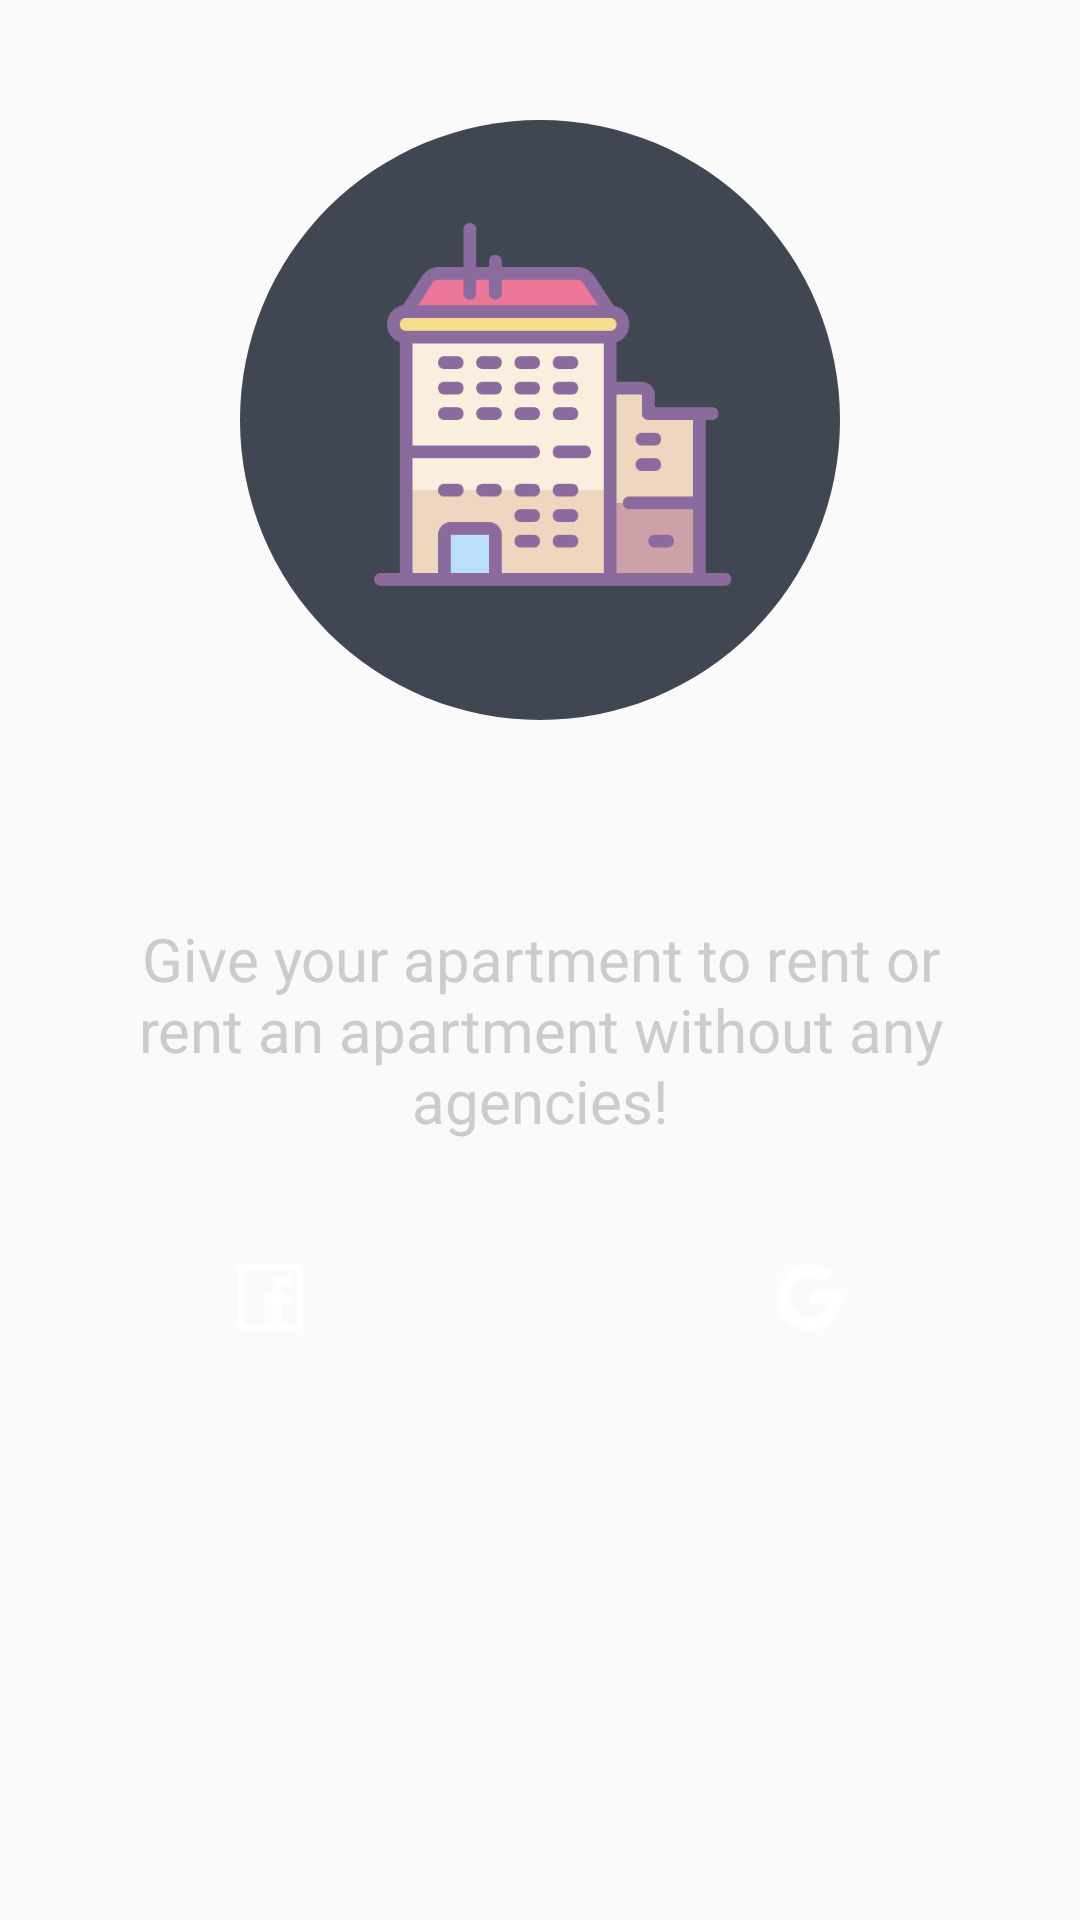

Here is an Android app screen rendered from its layout file. Give the layout XML and the strings, colors and styles it references.
<!-- AndroidManifest.xml: application theme AppTheme -->
<!-- res/layout/slide_layout.xml -->
<?xml version="1.0" encoding="utf-8"?>
<RelativeLayout xmlns:android="http://schemas.android.com/apk/res/android"
    android:layout_width="match_parent"
    android:layout_height="wrap_content">

    <ImageView
        android:id="@+id/image_slider"
        android:layout_width="200dp"
        android:layout_height="200dp"
        android:layout_centerHorizontal="true"
        android:layout_marginTop="40dp"
        android:background="@drawable/circle"
        android:padding="32dp"
        android:src="@drawable/home" />

    <TextView
        android:id="@+id/slide_text"
        android:layout_width="match_parent"
        android:layout_height="wrap_content"
        android:layout_below="@+id/image_slider"
        android:layout_marginTop="30dp"
        android:padding="36dp"
        android:text="@string/text_rent"
        android:textAlignment="center"
        android:textColor="@color/transparentWhite"
        android:textSize="20sp" />

    <LinearLayout
        android:id="@+id/login_buttons"
        android:layout_width="match_parent"
        android:layout_height="wrap_content"
        android:layout_below="@+id/slide_text"
        android:orientation="horizontal">

        <ImageView
            android:id="@+id/facebook_login"
            android:layout_width="0dp"
            android:layout_height="wrap_content"
            android:layout_weight="0.5"
            android:src="@drawable/facebook_login"
            android:layout_gravity="right"/>

        <ImageView
            android:id="@+id/google_login"
            android:layout_width="0dp"
            android:layout_height="wrap_content"
            android:layout_weight="0.5"
            android:layout_gravity="left"
            android:src="@drawable/google_login" />

    </LinearLayout>

</RelativeLayout>
<!-- resources referenced by this layout -->
<resources>
  <color name="transparentWhite">#cccccc</color>
  <!-- drawable circle (drawable) -->
  <?xml version="1.0" encoding="utf-8"?>
  <shape xmlns:android="http://schemas.android.com/apk/res/android"
      android:shape="oval">
  
      <solid android:color="#414653" />
  
      <size
          android:width="96dp"
          android:height="96dp" />
  
  </shape>
  <!-- drawable facebook_login: png bitmap (drawable, 415 bytes) -->
  <!-- drawable google_login: png bitmap (drawable, 593 bytes) -->
  <!-- drawable home: png bitmap (drawable, 9803 bytes) -->
  <string name="text_rent">Give your apartment to rent or rent an apartment without any agencies!</string>
  <style name="AppTheme" parent="Theme.AppCompat.Light.NoActionBar">
          
          <item name="colorPrimary">@color/mountain_gray</item>
          <item name="colorPrimaryDark">@color/mountain_gray</item>
          <item name="colorAccent">@color/white</item>
      </style>
  <color name="mountain_gray">#414653</color>
  <color name="white">#FFFFFF</color>
</resources>
